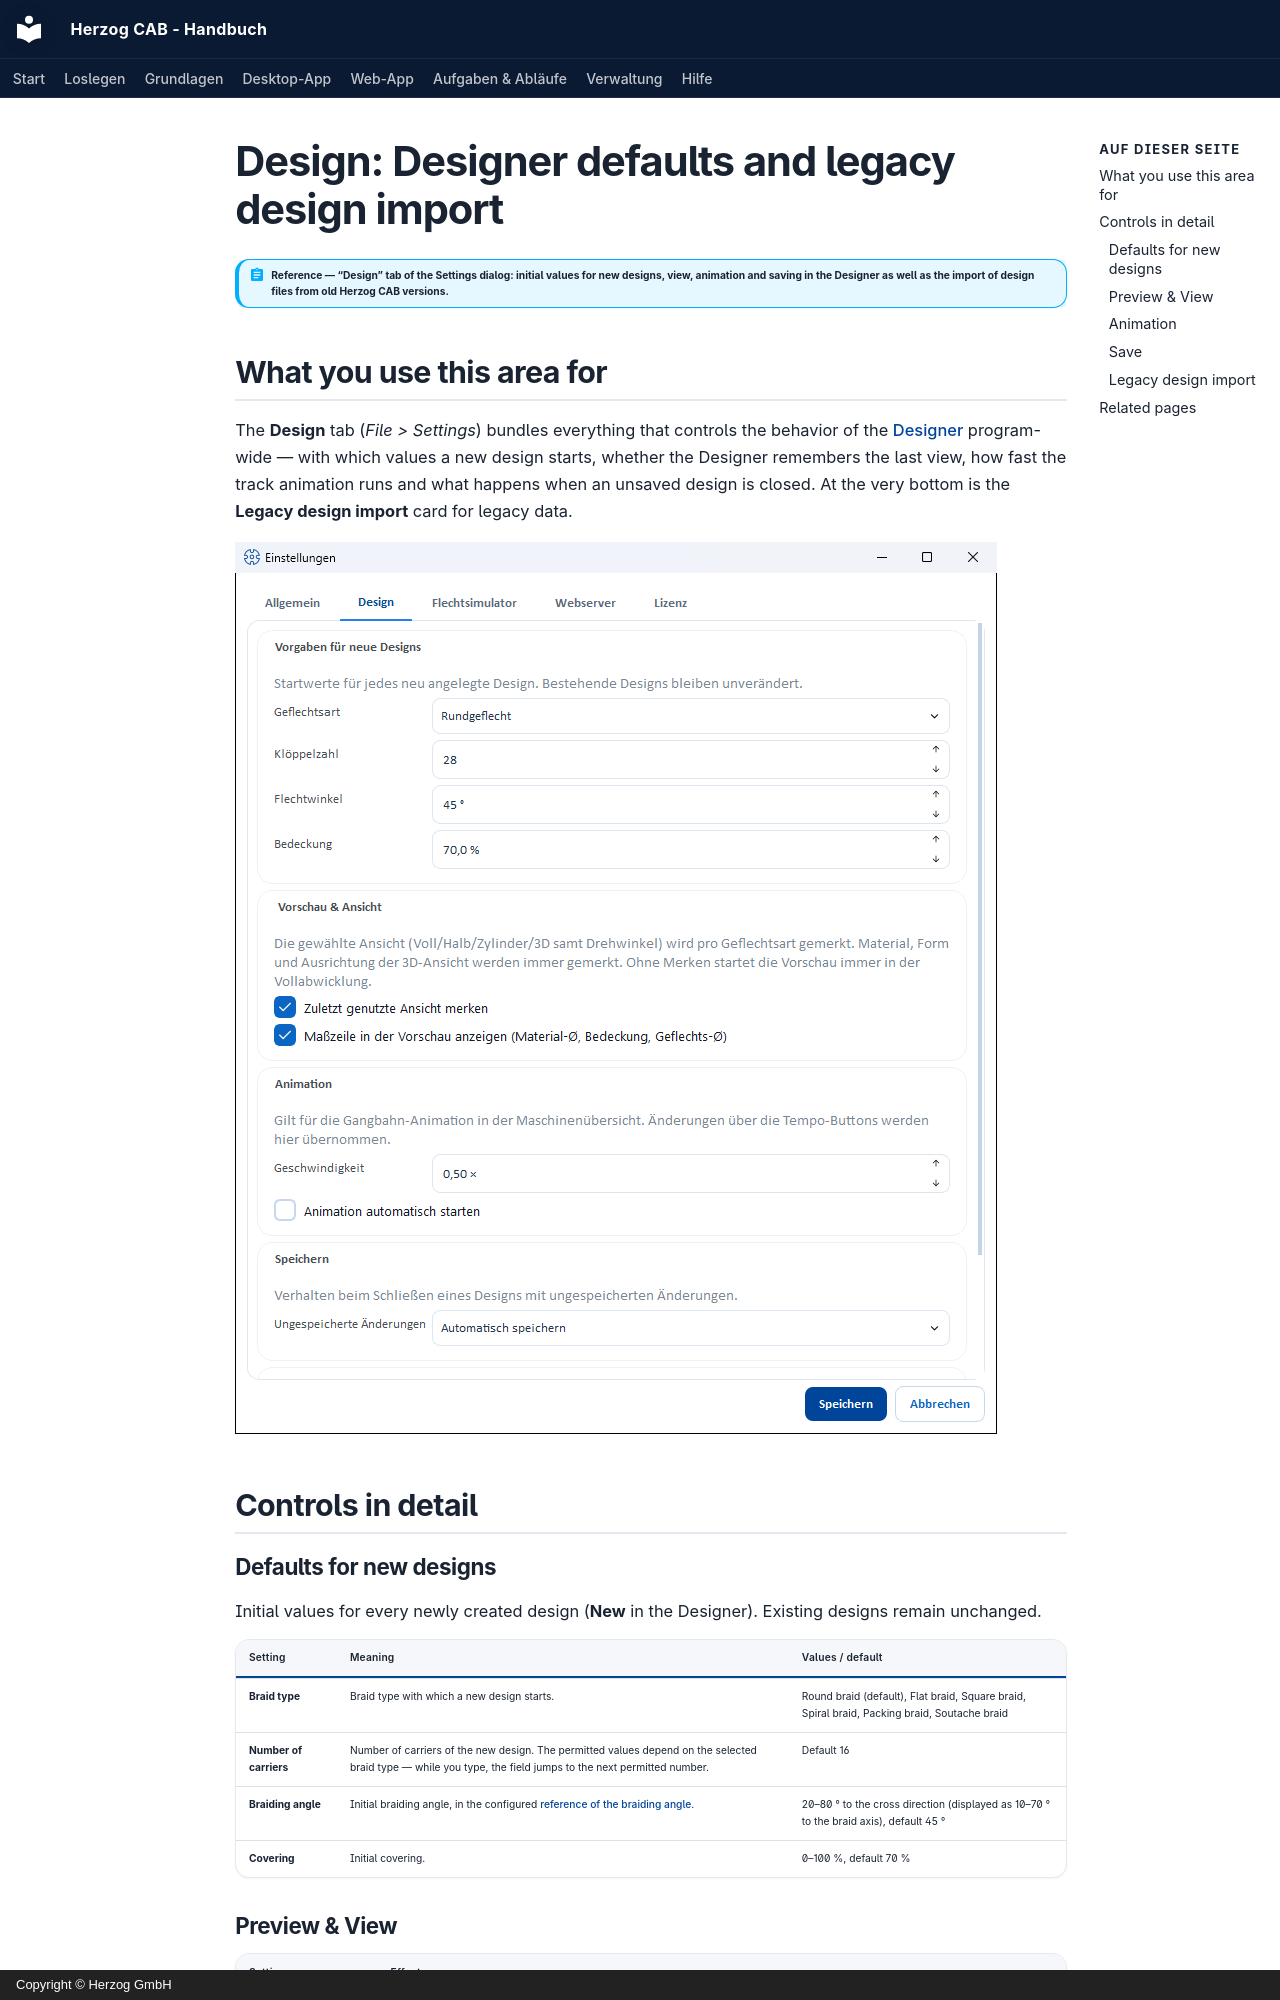

repository: Herzog-GmbH/HerzogCAB-Docs · page: admin/settings/legacy-import.en/index.html · generator: mkdocs · copyright: Copyright © Herzog GmbH

# Design: Designer defaults and legacy design import

!!! abstract "Reference — “Design” tab of the Settings dialog: initial values for new designs, view, animation and saving in the Designer as well as the import of design files from old Herzog CAB versions."

## What you use this area for { #wofur-sie-diesen-bereich-nutzen }

The **Design** tab (*File > Settings*) bundles everything that controls the
behavior of the [Designer](../../designer/index.md) program-wide —
with which values a new design starts, whether the Designer remembers the
last view, how fast the track animation runs and what happens when
an unsaved design is closed. At the very bottom is the
**Legacy design import** card for legacy data.

![The “Design” tab of the settings with defaults for new designs, preview and view, animation and saving](../../assets/screenshots/settings/einstellungen-design.png)

## Controls in detail { #bedienelemente-im-detail }

### Defaults for new designs { #vorgaben-fur-neue-designs }

Initial values for every newly created design (**New** in the Designer). Existing
designs remain unchanged.

| Setting | Meaning | Values / default |
|---|---|---|
| **Braid type** | Braid type with which a new design starts. | Round braid (default), Flat braid, Square braid, Spiral braid, Packing braid, Soutache braid |
| **Number of carriers** | Number of carriers of the new design. The permitted values depend on the selected braid type — while you type, the field jumps to the next permitted number. | Default 16 |
| **Braiding angle** | Initial braiding angle, in the configured [reference of the braiding angle](appearance.md#flechtwinkel). | 20–80 ° to the cross direction (displayed as 10–70 ° to the braid axis), default 45 ° |
| **Covering** | Initial covering. | 0–100 %, default 70 % |

### Preview & View { #vorschau-ansicht }

| Setting | Effect |
|---|---|
| **Remember last used view** | If the option is enabled (default), the Designer remembers the last selected view per braid type (full, half, cylinder/square including rotation angle, or 3D) and restores it at the next start. Without the option, every braid type starts in the full development; the remembered values are retained. |
| **Show material Ø, covering and braid Ø** | Shows or hides the three fields in the Designer on the left below **Ply count** (default: on), see [Braid type and parameters](../../designer/parameters.md#material-bedeckung-geflechts). The change takes effect at the next redraw, e.g. when switching the design window. |
